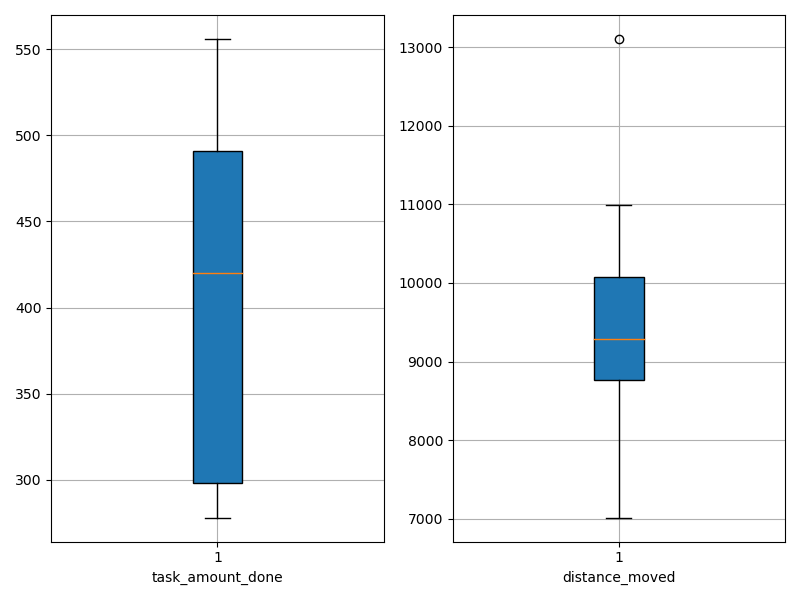

The file beside this chart, header and first rows:
agent_id, task_amount_done, distance_moved
0, 495.0, 10997
1, 491.0, 9372
2, 278.0, 8998
3, 417.0, 8466
4, 556.0, 10144
5, 279.0, 7014
6, 423.0, 8681
7, 490.0, 13104
8, 350.0, 9845
9, 281.0, 9209
